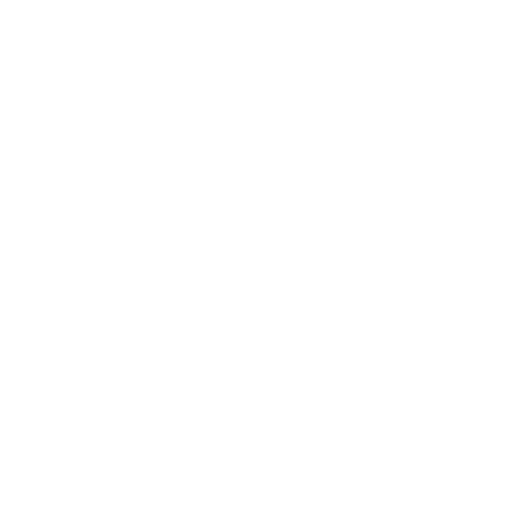
t = 0.00 s
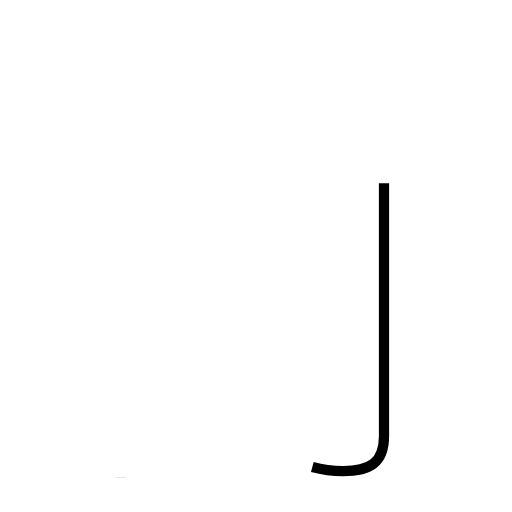
t = 1.02 s
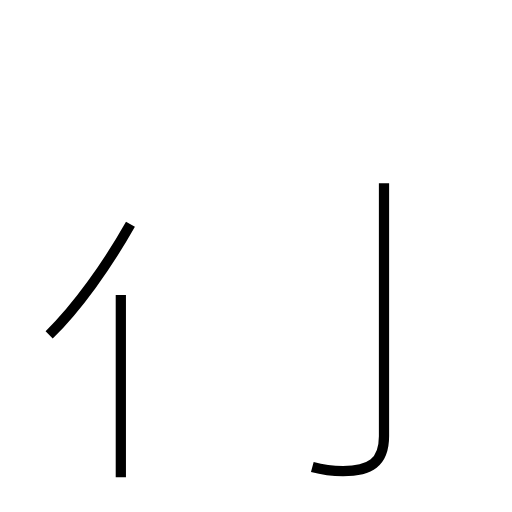
t = 1.95 s
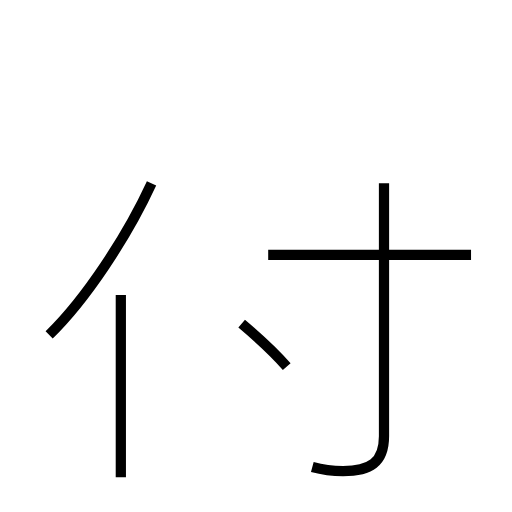
t = 2.86 s
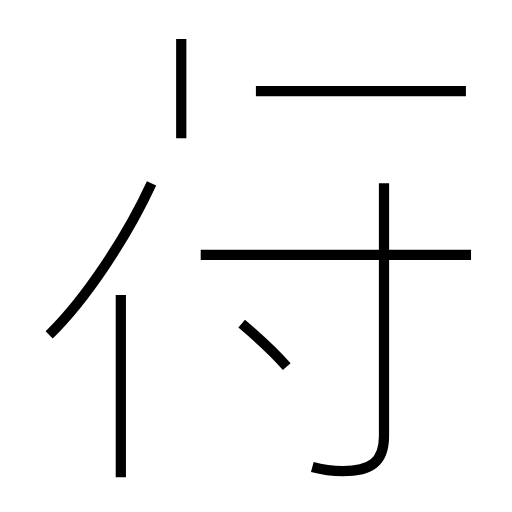
t = 3.97 s
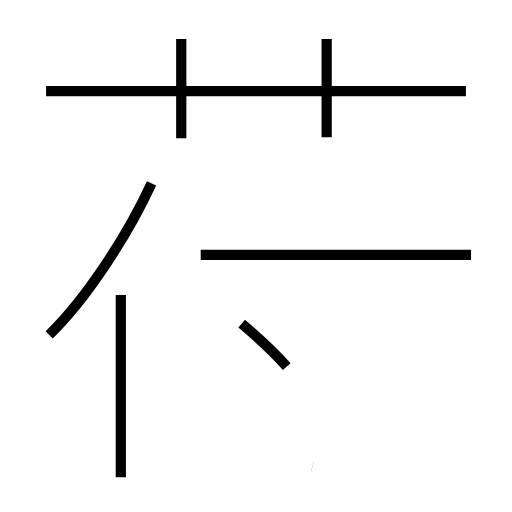
t = 4.87 s

The animated SVG that drew these frames (rendered in a browser with its animation timeline set to each time). Animation: 8 SMIL elements (animate=8); one cycle of 4.87 s.

<?xml version='1.0' encoding='utf-8'?>
<svg viewBox="0.0 -6.0 50.0 50.0" version="1.1" xmlns="http://www.w3.org/2000/svg"><rect x="-1000" y="-1000" width="2000" height="2000" stroke="white" fill="white" /><g style="fill:none;stroke:#000000;stroke-width:1"><path d="M 30.5 1.6 C 31.6 1.9 32.6 2.0 33.5 2.0 C 36.1 2.0 37.5 1.2 37.5 -1.4 L 37.5 -26.1 " transform="translate(0.0 38.0)" stroke-dasharray="33.82365707906577" stroke-dashoffset="33.82365707906577"><animate attributeName="stroke-dashoffset" from="33.82365707906577" to="0" dur="1.014709712371973s" begin="0s; anim_end.end" fill="freeze" id="anim0" /></path><path d="M 11.8 2.6 L 11.8 -15.2 " transform="translate(0.0 38.0)" stroke-dasharray="17.8" stroke-dashoffset="17.8"><animate attributeName="stroke-dashoffset" from="17.8" to="0" dur="0.534s" begin="anim0.end" fill="freeze" id="anim1" /></path><path d="M 4.8 -11.3 C 8.4 -14.8 12.4 -20.9 14.8 -26.1 " transform="translate(0.0 38.0)" stroke-dasharray="17.945320792655096" stroke-dashoffset="17.945320792655096"><animate attributeName="stroke-dashoffset" from="17.945320792655096" to="0" dur="0.5383596237796529s" begin="anim1.end" fill="freeze" id="anim2" /></path><path d="M 28.0 -8.2 C 26.7 -9.7 24.9 -11.3 23.6 -12.4 " transform="translate(0.0 38.0)" stroke-dasharray="6.088326094823043" stroke-dashoffset="6.088326094823043"><animate attributeName="stroke-dashoffset" from="6.088326094823043" to="0" dur="0.1826497828446913s" begin="anim2.end" fill="freeze" id="anim3" /></path><path d="M 46.0 -19.1 L 19.6 -19.1 " transform="translate(0.0 38.0)" stroke-dasharray="26.4" stroke-dashoffset="26.4"><animate attributeName="stroke-dashoffset" from="26.4" to="0" dur="0.7919999999999999s" begin="anim3.end" fill="freeze" id="anim4" /></path><path d="M 17.7 -30.5 L 17.7 -40.2 " transform="translate(0.0 38.0)" stroke-dasharray="9.700000000000003" stroke-dashoffset="9.700000000000003"><animate attributeName="stroke-dashoffset" from="9.700000000000003" to="0" dur="0.2910000000000001s" begin="anim4.end" fill="freeze" id="anim5" /></path><path d="M 45.5 -35.1 L 4.5 -35.1 " transform="translate(0.0 38.0)" stroke-dasharray="41.0" stroke-dashoffset="41.0"><animate attributeName="stroke-dashoffset" from="41.0" to="0" dur="1.23s" begin="anim5.end" fill="freeze" id="anim6" /></path><path d="M 31.9 -30.6 L 31.9 -40.2" transform="translate(0.0 38.0)" stroke-dasharray="9.600000000000001" stroke-dashoffset="9.600000000000001"><animate attributeName="stroke-dashoffset" from="9.600000000000001" to="0" dur="0.28800000000000003s" begin="anim6.end" fill="freeze" id="anim_end" /></path></g></svg>
